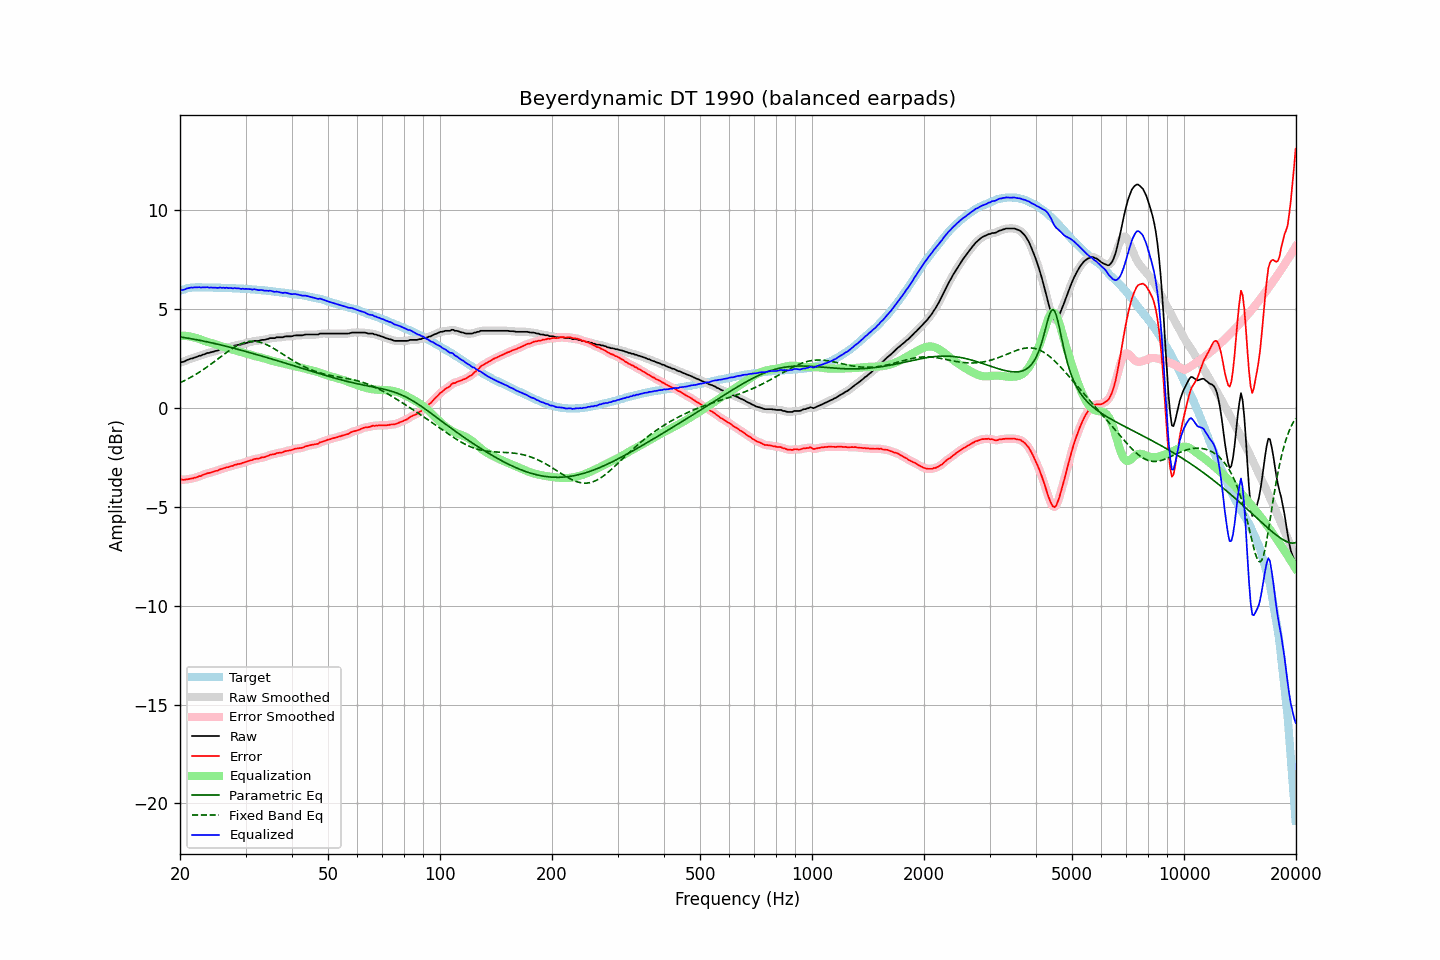

Values plotted in this chart, from the file beside it:
frequency, raw, error, smoothed, error_smoothed, equalization, parametric_eq, fixed_band_eq, equalized_raw, equalized_smoothed, target
20.00, 2.27, -3.63, 2.28, -3.63, 3.64, 3.57, 1.26, 5.91, 5.91, 5.90
20.20, 2.30, -3.63, 2.30, -3.64, 3.64, 3.56, 1.30, 5.94, 5.93, 5.93
20.40, 2.31, -3.65, 2.32, -3.64, 3.63, 3.55, 1.34, 5.95, 5.96, 5.96
20.61, 2.34, -3.64, 2.35, -3.64, 3.63, 3.54, 1.38, 5.97, 5.98, 5.98
20.81, 2.39, -3.62, 2.39, -3.63, 3.62, 3.52, 1.42, 6.02, 6.01, 6.01
21.02, 2.42, -3.62, 2.43, -3.61, 3.61, 3.51, 1.46, 6.04, 6.04, 6.04
21.23, 2.45, -3.60, 2.45, -3.60, 3.60, 3.50, 1.50, 6.06, 6.06, 6.05
21.44, 2.48, -3.58, 2.48, -3.59, 3.59, 3.48, 1.55, 6.07, 6.07, 6.06
21.66, 2.49, -3.58, 2.50, -3.57, 3.57, 3.47, 1.59, 6.06, 6.07, 6.07
21.87, 2.53, -3.54, 2.53, -3.55, 3.55, 3.45, 1.64, 6.08, 6.07, 6.07
22.09, 2.55, -3.53, 2.56, -3.52, 3.52, 3.44, 1.69, 6.08, 6.08, 6.08
22.31, 2.59, -3.50, 2.59, -3.50, 3.50, 3.42, 1.74, 6.08, 6.08, 6.08
22.54, 2.62, -3.46, 2.61, -3.47, 3.47, 3.41, 1.79, 6.09, 6.08, 6.08
22.76, 2.63, -3.46, 2.64, -3.44, 3.44, 3.39, 1.84, 6.06, 6.08, 6.08
22.99, 2.67, -3.40, 2.67, -3.41, 3.41, 3.37, 1.90, 6.08, 6.08, 6.07
23.22, 2.69, -3.38, 2.70, -3.38, 3.38, 3.36, 1.95, 6.08, 6.08, 6.07
23.45, 2.72, -3.35, 2.73, -3.34, 3.35, 3.34, 2.01, 6.08, 6.08, 6.07
23.69, 2.76, -3.31, 2.75, -3.32, 3.33, 3.32, 2.07, 6.09, 6.08, 6.07
23.92, 2.77, -3.31, 2.77, -3.30, 3.30, 3.31, 2.12, 6.07, 6.08, 6.07
24.16, 2.79, -3.28, 2.79, -3.28, 3.28, 3.29, 2.18, 6.07, 6.07, 6.07
24.40, 2.81, -3.26, 2.81, -3.26, 3.25, 3.27, 2.24, 6.07, 6.07, 6.07
24.65, 2.83, -3.23, 2.84, -3.23, 3.23, 3.25, 2.30, 6.06, 6.07, 6.06
24.89, 2.86, -3.20, 2.86, -3.21, 3.20, 3.23, 2.36, 6.07, 6.06, 6.06
25.14, 2.88, -3.19, 2.88, -3.18, 3.18, 3.21, 2.43, 6.05, 6.06, 6.06
25.39, 2.91, -3.16, 2.91, -3.15, 3.15, 3.20, 2.49, 6.06, 6.06, 6.06
25.65, 2.95, -3.11, 2.94, -3.12, 3.12, 3.18, 2.55, 6.08, 6.06, 6.06
25.91, 2.95, -3.10, 2.97, -3.09, 3.10, 3.16, 2.61, 6.05, 6.06, 6.05
26.16, 2.99, -3.06, 2.99, -3.06, 3.07, 3.14, 2.67, 6.06, 6.06, 6.05
26.43, 3.00, -3.05, 3.01, -3.04, 3.04, 3.12, 2.73, 6.05, 6.05, 6.05
26.69, 3.04, -3.01, 3.03, -3.02, 3.02, 3.10, 2.79, 6.06, 6.05, 6.05
26.96, 3.04, -3.01, 3.05, -3.00, 2.99, 3.08, 2.85, 6.04, 6.05, 6.05
27.23, 3.07, -2.97, 3.07, -2.98, 2.97, 3.05, 2.91, 6.05, 6.04, 6.04
27.50, 3.09, -2.95, 3.09, -2.95, 2.95, 3.03, 2.96, 6.04, 6.04, 6.04
27.77, 3.10, -2.94, 3.11, -2.92, 2.93, 3.01, 3.01, 6.02, 6.04, 6.03
28.05, 3.14, -2.89, 3.13, -2.90, 2.90, 2.99, 3.06, 6.05, 6.03, 6.03
28.33, 3.14, -2.88, 3.15, -2.87, 2.88, 2.97, 3.11, 6.03, 6.03, 6.02
28.62, 3.17, -2.85, 3.17, -2.85, 2.86, 2.95, 3.15, 6.03, 6.03, 6.02
28.90, 3.18, -2.84, 3.18, -2.84, 2.84, 2.93, 3.19, 6.02, 6.02, 6.02
29.19, 3.18, -2.83, 3.20, -2.82, 2.81, 2.90, 3.23, 6.00, 6.01, 6.01
29.48, 3.22, -2.79, 3.22, -2.80, 2.79, 2.88, 3.26, 6.01, 6.00, 6.01
29.78, 3.23, -2.77, 3.24, -2.77, 2.77, 2.86, 3.29, 6.00, 6.00, 6.00
30.08, 3.26, -2.74, 3.26, -2.74, 2.74, 2.84, 3.31, 6.00, 6.00, 6.00
30.38, 3.28, -2.71, 3.28, -2.71, 2.71, 2.81, 3.33, 6.00, 6.00, 5.99
30.68, 3.30, -2.69, 3.30, -2.69, 2.69, 2.79, 3.35, 5.99, 5.99, 5.99
30.99, 3.32, -2.66, 3.32, -2.66, 2.66, 2.77, 3.35, 5.99, 5.98, 5.98
31.30, 3.32, -2.65, 3.34, -2.64, 2.64, 2.75, 3.36, 5.96, 5.98, 5.97
31.61, 3.37, -2.60, 3.36, -2.61, 2.62, 2.72, 3.36, 5.99, 5.98, 5.97
31.93, 3.37, -2.59, 3.37, -2.59, 2.60, 2.70, 3.35, 5.97, 5.97, 5.96
32.24, 3.37, -2.58, 3.38, -2.58, 2.58, 2.68, 3.34, 5.95, 5.96, 5.95
32.57, 3.37, -2.58, 3.39, -2.56, 2.56, 2.65, 3.32, 5.94, 5.95, 5.95
32.89, 3.40, -2.54, 3.40, -2.54, 2.54, 2.63, 3.30, 5.95, 5.94, 5.94
33.22, 3.42, -2.51, 3.41, -2.52, 2.52, 2.61, 3.28, 5.94, 5.93, 5.93
33.55, 3.42, -2.51, 3.43, -2.50, 2.50, 2.58, 3.25, 5.92, 5.93, 5.93
33.89, 3.43, -2.49, 3.44, -2.48, 2.47, 2.56, 3.22, 5.91, 5.91, 5.92
34.23, 3.46, -2.45, 3.46, -2.46, 2.45, 2.53, 3.18, 5.91, 5.91, 5.91
34.57, 3.47, -2.43, 3.48, -2.42, 2.43, 2.51, 3.14, 5.90, 5.91, 5.90
34.92, 3.51, -2.38, 3.50, -2.39, 2.40, 2.49, 3.10, 5.91, 5.90, 5.89
35.27, 3.51, -2.37, 3.51, -2.37, 2.38, 2.46, 3.05, 5.89, 5.89, 5.88
35.62, 3.51, -2.36, 3.52, -2.35, 2.35, 2.44, 3.01, 5.87, 5.87, 5.87
35.97, 3.52, -2.35, 3.53, -2.34, 2.33, 2.41, 2.96, 5.85, 5.86, 5.86
... 635 more rows
